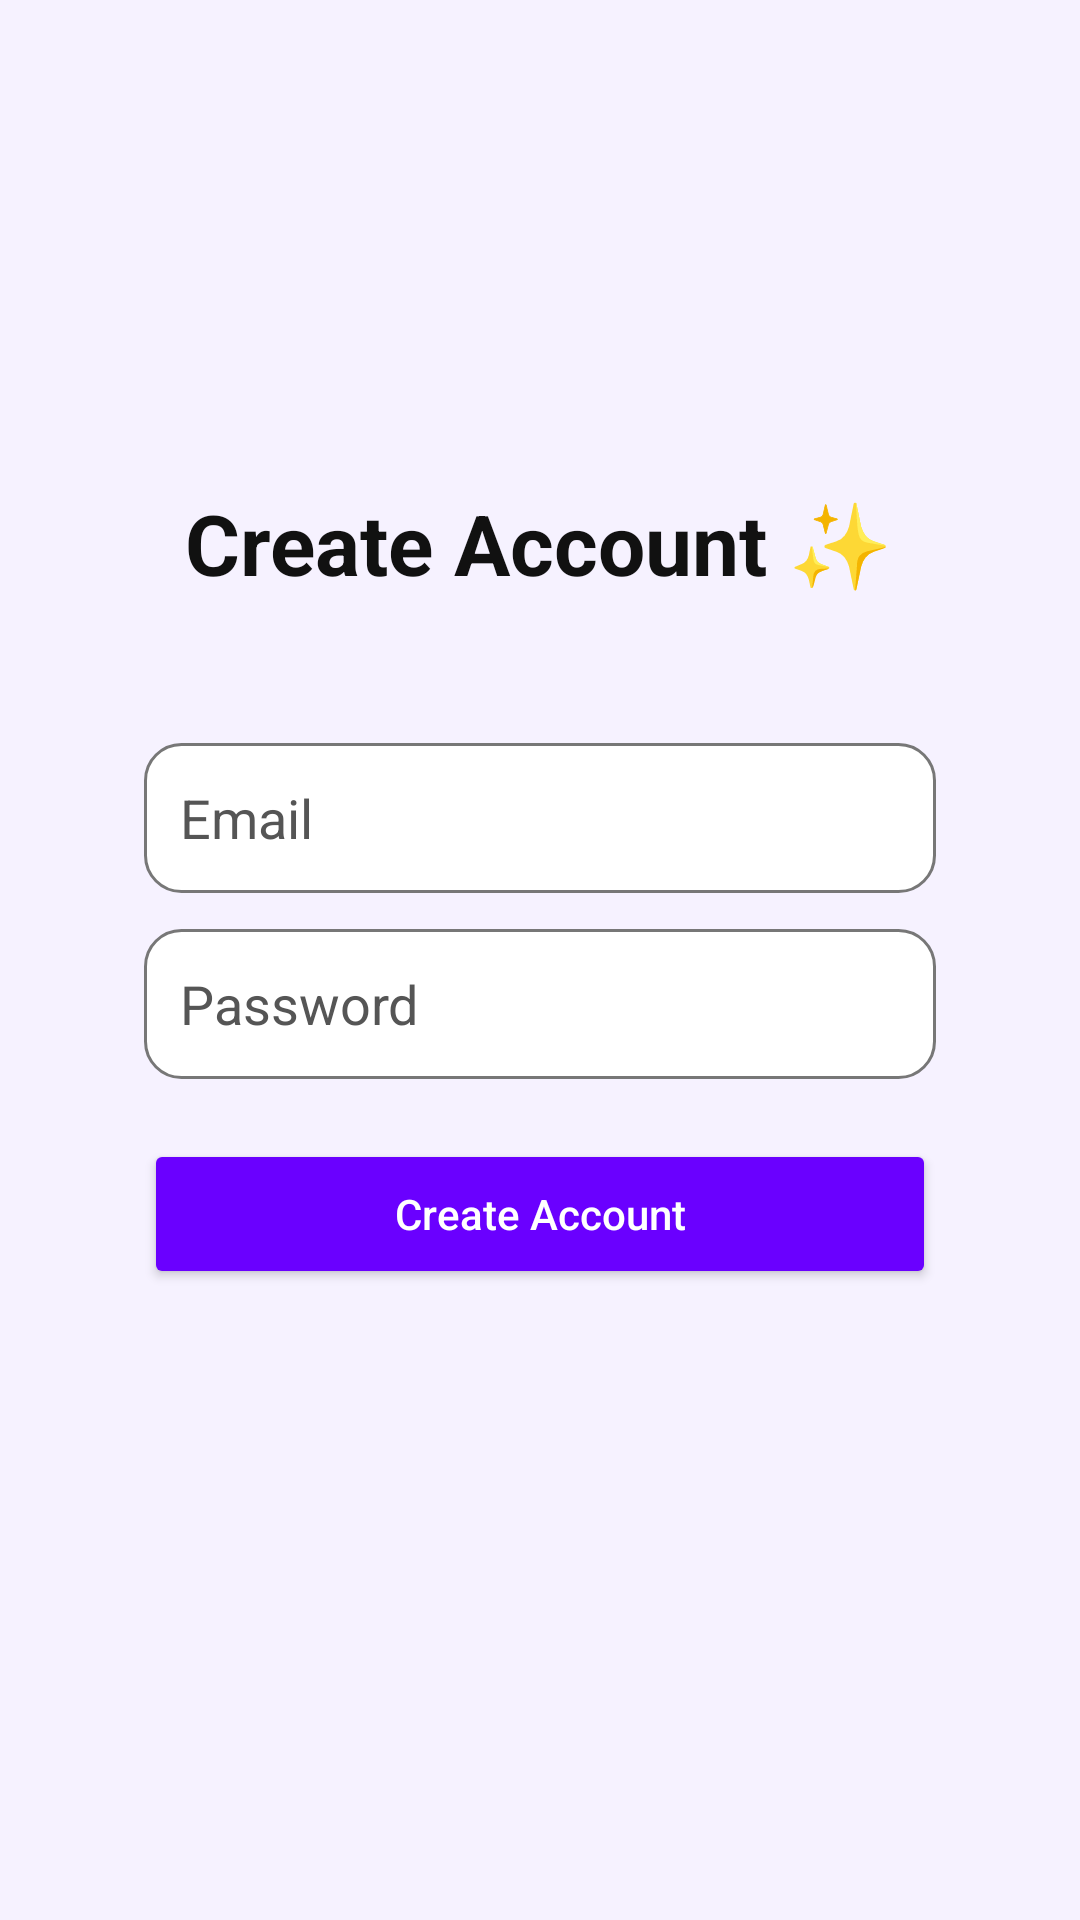

Here is an Android app screen rendered from its layout file. Give the layout XML and the strings, colors and styles it references.
<!-- AndroidManifest.xml: application theme Theme.PetCare -->
<!-- res/layout/activity_signup.xml -->
<?xml version="1.0" encoding="utf-8"?>
<ScrollView xmlns:android="http://schemas.android.com/apk/res/android"
    android:layout_width="match_parent"
    android:layout_height="match_parent"
    android:fillViewport="true"
    android:background="@color/page_bg">

    <LinearLayout
        android:layout_width="match_parent"
        android:layout_height="wrap_content"
        android:padding="24dp"
        android:gravity="center"
        android:orientation="vertical">

        
        <TextView
            android:layout_width="wrap_content"
            android:layout_height="wrap_content"
            android:text="Create Account ✨"
            android:textSize="28sp"
            android:textStyle="bold"
            android:textColor="@color/text_primary"
            android:layout_marginBottom="24dp"/>

        
        <LinearLayout
            android:layout_width="match_parent"
            android:layout_height="wrap_content"
            android:orientation="vertical"
            android:padding="24dp"
            android:background="@drawable/bg_neumorphic_card"
            android:elevation="6dp"
            android:layout_marginBottom="24dp">

            
            <EditText
                android:id="@+id/etEmail"
                android:layout_width="match_parent"
                android:layout_height="50dp"
                android:hint="Email"
                android:padding="12dp"
                android:background="@drawable/bg_input_field"
                android:inputType="textEmailAddress"
                android:textColor="@color/text_primary"
                android:textColorHint="@color/text_secondary" />

            
            <EditText
                android:id="@+id/etPassword"
                android:layout_width="match_parent"
                android:layout_height="50dp"
                android:layout_marginTop="12dp"
                android:hint="Password"
                android:padding="12dp"
                android:background="@drawable/bg_input_field"
                android:inputType="textPassword"
                android:textColor="@color/text_primary"
                android:textColorHint="@color/text_secondary" />

            
            <Button
                android:id="@+id/btnSignup"
                android:layout_width="match_parent"
                android:layout_height="50dp"
                android:layout_marginTop="20dp"
                android:text="Create Account"
                android:textAllCaps="false"
                android:backgroundTint="@color/purple_500"
                android:textColor="@android:color/white" />

        </LinearLayout>

    </LinearLayout>
</ScrollView>
<!-- resources referenced by this layout -->
<resources>
  <color name="page_bg">#F6F2FF</color>
  <color name="purple_500">#6A00FF</color>
  <color name="text_primary">#111111</color>
  <color name="text_secondary">#555555</color>
  <!-- drawable bg_input_field (drawable) -->
  <?xml version="1.0" encoding="utf-8"?>
  <shape xmlns:android="http://schemas.android.com/apk/res/android"
      android:shape="rectangle">
      <solid android:color="@color/white"/>
      <corners android:radius="12dp"/>
      <stroke android:width="1dp" android:color="@color/text_hint"/>
  </shape>
  <style name="Theme.PetCare" parent="Theme.Material3.DayNight.NoActionBar">
          
          <item name="colorPrimary">@color/purple_700</item>
          <item name="colorPrimaryVariant">@color/purple_500</item>
          <item name="colorSecondary">@color/purple_200</item>
          <item name="android:statusBarColor">@color/purple_700</item>
          <item name="android:navigationBarColor">@color/purple_700</item>
      </style>
  <color name="white">#FFFFFF</color>
  <color name="text_hint">#777777</color>
  <color name="purple_700">#5A00E0</color>
  <color name="purple_200">#E9D7FF</color>
</resources>
